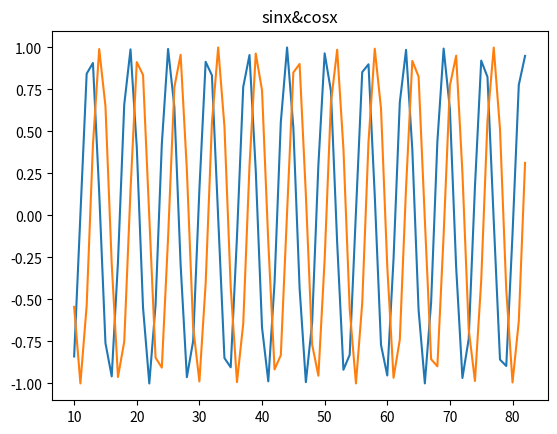

The script that saved this image:
import matplotlib.pyplot as plt
import numpy as np


x = np.arange(10,83,1)
y = np.cos(x)
y1 = np.sin(x)
plt.plot(x,y)
plt.plot(x,y1)
plt.title('sinx&cosx')
plt.show()




